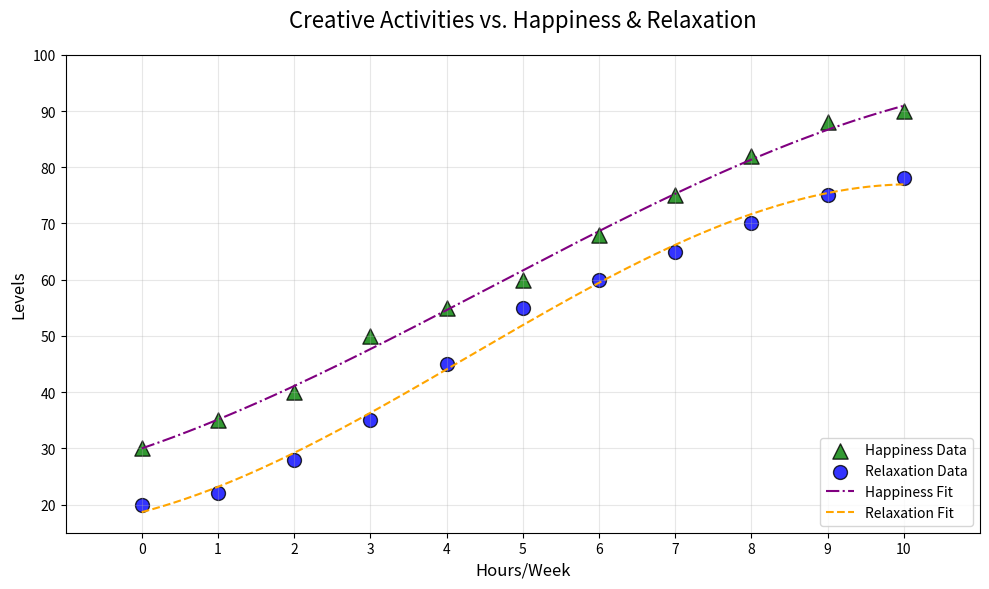

Source code (Python):
import matplotlib.pyplot as plt
import numpy as np
from scipy.optimize import curve_fit

creative_hours = np.array([0, 1, 2, 3, 4, 5, 6, 7, 8, 9, 10])
happiness_levels = np.array([30, 35, 40, 50, 55, 60, 68, 75, 82, 88, 90])
relaxation_levels = np.array([20, 22, 28, 35, 45, 55, 60, 65, 70, 75, 78])

def cubic_fit(x, a, b, c, d):
    return a * x**3 + b * x**2 + c * x + d

cubic_params_happiness, _ = curve_fit(cubic_fit, creative_hours, happiness_levels)
cubic_params_relaxation, _ = curve_fit(cubic_fit, creative_hours, relaxation_levels)

hours_range = np.linspace(min(creative_hours), max(creative_hours), 300)
happiness_fitting_curve = cubic_fit(hours_range, *cubic_params_happiness)
relaxation_fitting_curve = cubic_fit(hours_range, *cubic_params_relaxation)

plt.figure(figsize=(10, 6))
plt.scatter(creative_hours, happiness_levels, color='green', marker='^', label='Happiness Data', alpha=0.8, edgecolors='k', s=120)
plt.scatter(creative_hours, relaxation_levels, color='blue', marker='o', label='Relaxation Data', alpha=0.8, edgecolors='k', s=100)
plt.plot(hours_range, happiness_fitting_curve, color='purple', linestyle='-.', linewidth=1.5, label='Happiness Fit')
plt.plot(hours_range, relaxation_fitting_curve, color='orange', linestyle='--', linewidth=1.5, label='Relaxation Fit')

plt.title("Creative Activities vs. Happiness & Relaxation", fontsize=16, pad=20)
plt.xlabel("Hours/Week", fontsize=12)
plt.ylabel("Levels", fontsize=12)
plt.legend(loc='lower right')
plt.grid(True, linestyle='-', alpha=0.3)
plt.xlim(min(creative_hours) - 1, max(creative_hours) + 1)
plt.ylim(15, 100)
plt.xticks(np.arange(0, 11, 1))
plt.yticks(np.arange(20, 101, 10))
plt.tight_layout()
plt.show()
